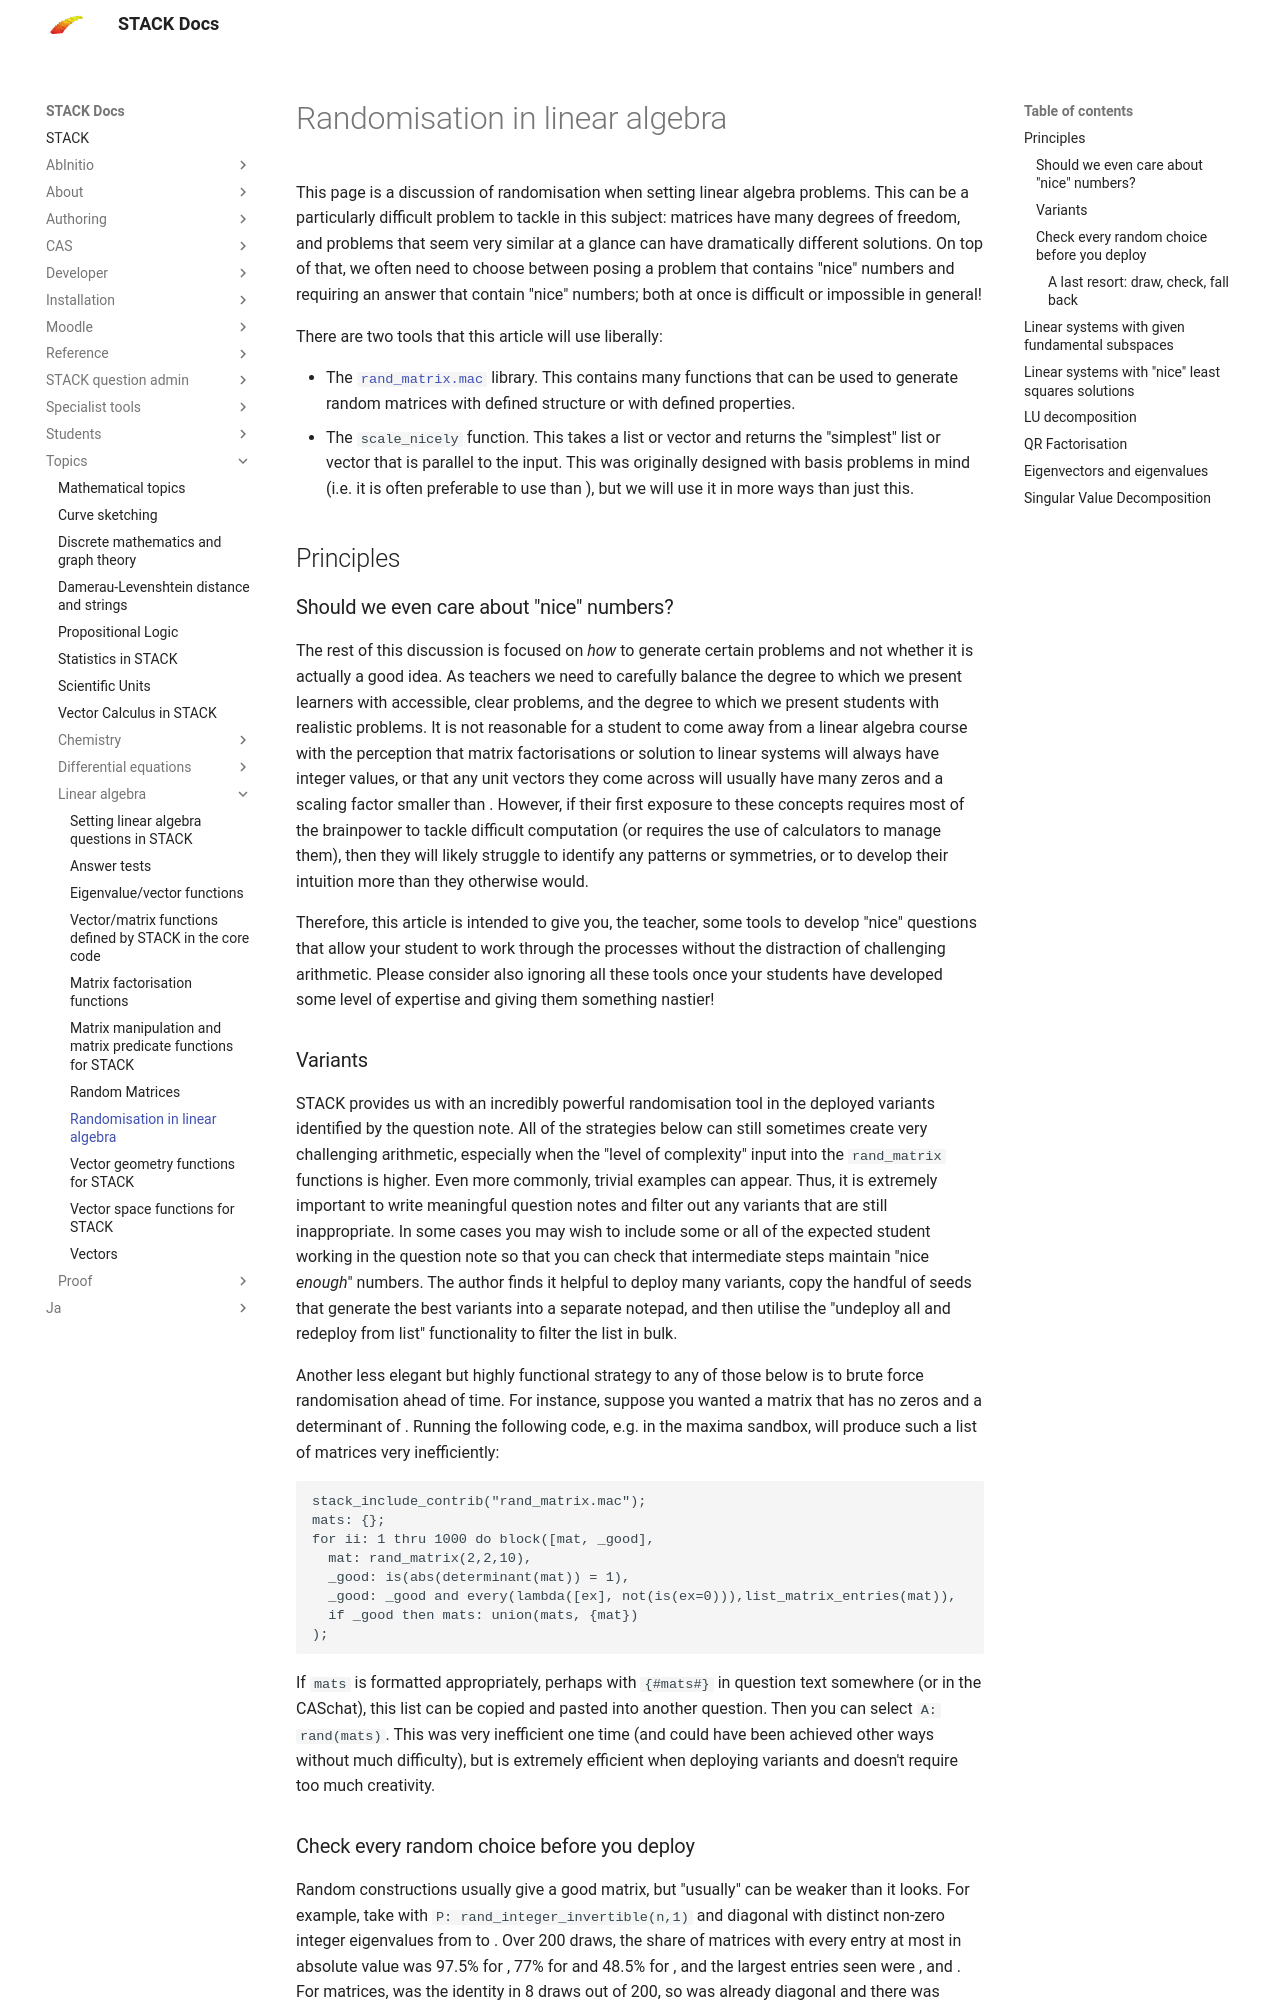

repository: maths/moodle-qtype_stack · page: en/Topics/Linear_algebra/Randomisation_in_linear_algebra/index.html · generator: mkdocs

# Randomisation in linear algebra

This page is a discussion of randomisation when setting linear algebra problems. This can be a particularly difficult problem to tackle in this subject: matrices have many degrees of freedom, and problems that seem very similar at a glance can have dramatically different solutions. On top of that, we often need to choose between posing a problem that contains "nice" numbers and requiring an answer that contain "nice" numbers; both at once is difficult or impossible in general! 

There are two tools that this article will use liberally: 

- The [`rand_matrix.mac`](Random_Matrices.md) library. This contains many functions that can be used to generate random matrices with defined structure or with defined properties.
- The `scale_nicely` function. This takes a list or vector and returns the "simplest" list or vector that is parallel to the input. This was originally designed with basis problems in mind (i.e. it is often preferable to use \((2,1,1)\) than \((1,1,0.5)\)), but we will use it in more ways than just this.

## Principles

### Should we even care about "nice" numbers?

The rest of this discussion is focused on _how_ to generate certain problems and not whether it is actually a good idea. As teachers we need to carefully balance the degree to which we present learners with accessible, clear problems, and the degree to which we present students with realistic problems. It is not reasonable for a student to come away from a linear algebra course with the perception that matrix factorisations or solution to linear systems will always have integer values, or that any unit vectors they come across will usually have many zeros and a scaling factor smaller than \(\sqrt{10}\). However, if their first exposure to these concepts requires most of the brainpower to tackle difficult computation (or requires the use of calculators to manage them), then they will likely struggle to identify any patterns or symmetries, or to develop their intuition more than they otherwise would. 

Therefore, this article is intended to give you, the teacher, some tools to develop "nice" questions that allow your student to work through the processes without the distraction of challenging arithmetic. Please consider also ignoring all these tools once your students have developed some level of expertise and giving them something nastier!

### Variants

STACK provides us with an incredibly powerful randomisation tool in the deployed variants identified by the question note. All of the strategies below can still sometimes create very challenging arithmetic, especially when the "level of complexity" input into the `rand_matrix` functions is higher. Even more commonly, trivial examples can appear. Thus, it is extremely important to write meaningful question notes and filter out any variants that are still inappropriate. In some cases you may wish to include some or all of the expected student working in the question note so that you can check that intermediate steps maintain "nice _enough_" numbers. The author finds it helpful to deploy many variants, copy the handful of seeds that generate the best variants into a separate notepad, and then utilise the "undeploy all and redeploy from list" functionality to filter the list in bulk. 

Another less elegant but highly functional strategy to any of those below is to brute force randomisation ahead of time. For instance, suppose you wanted a \(2\times 2\) matrix that has no zeros and a determinant of \(\pm 1\). Running the following code, e.g. in the maxima sandbox, will produce such a list of matrices very inefficiently: 

    stack_include_contrib("rand_matrix.mac");
    mats: {};
    for ii: 1 thru 1000 do block([mat, _good],
      mat: rand_matrix(2,2,10),
      _good: is(abs(determinant(mat)) = 1),
      _good: _good and every(lambda([ex], not(is(ex=0))),list_matrix_entries(mat)),
      if _good then mats: union(mats, {mat})
    );

If `mats` is formatted appropriately, perhaps with `{#mats#}` in question text somewhere (or in the CASchat), this list can be copied and pasted into another question. Then you can select `A: rand(mats)`. This was very inefficient one time (and could have been achieved other ways without much difficulty), but is extremely efficient when deploying variants and doesn't require too much creativity.
